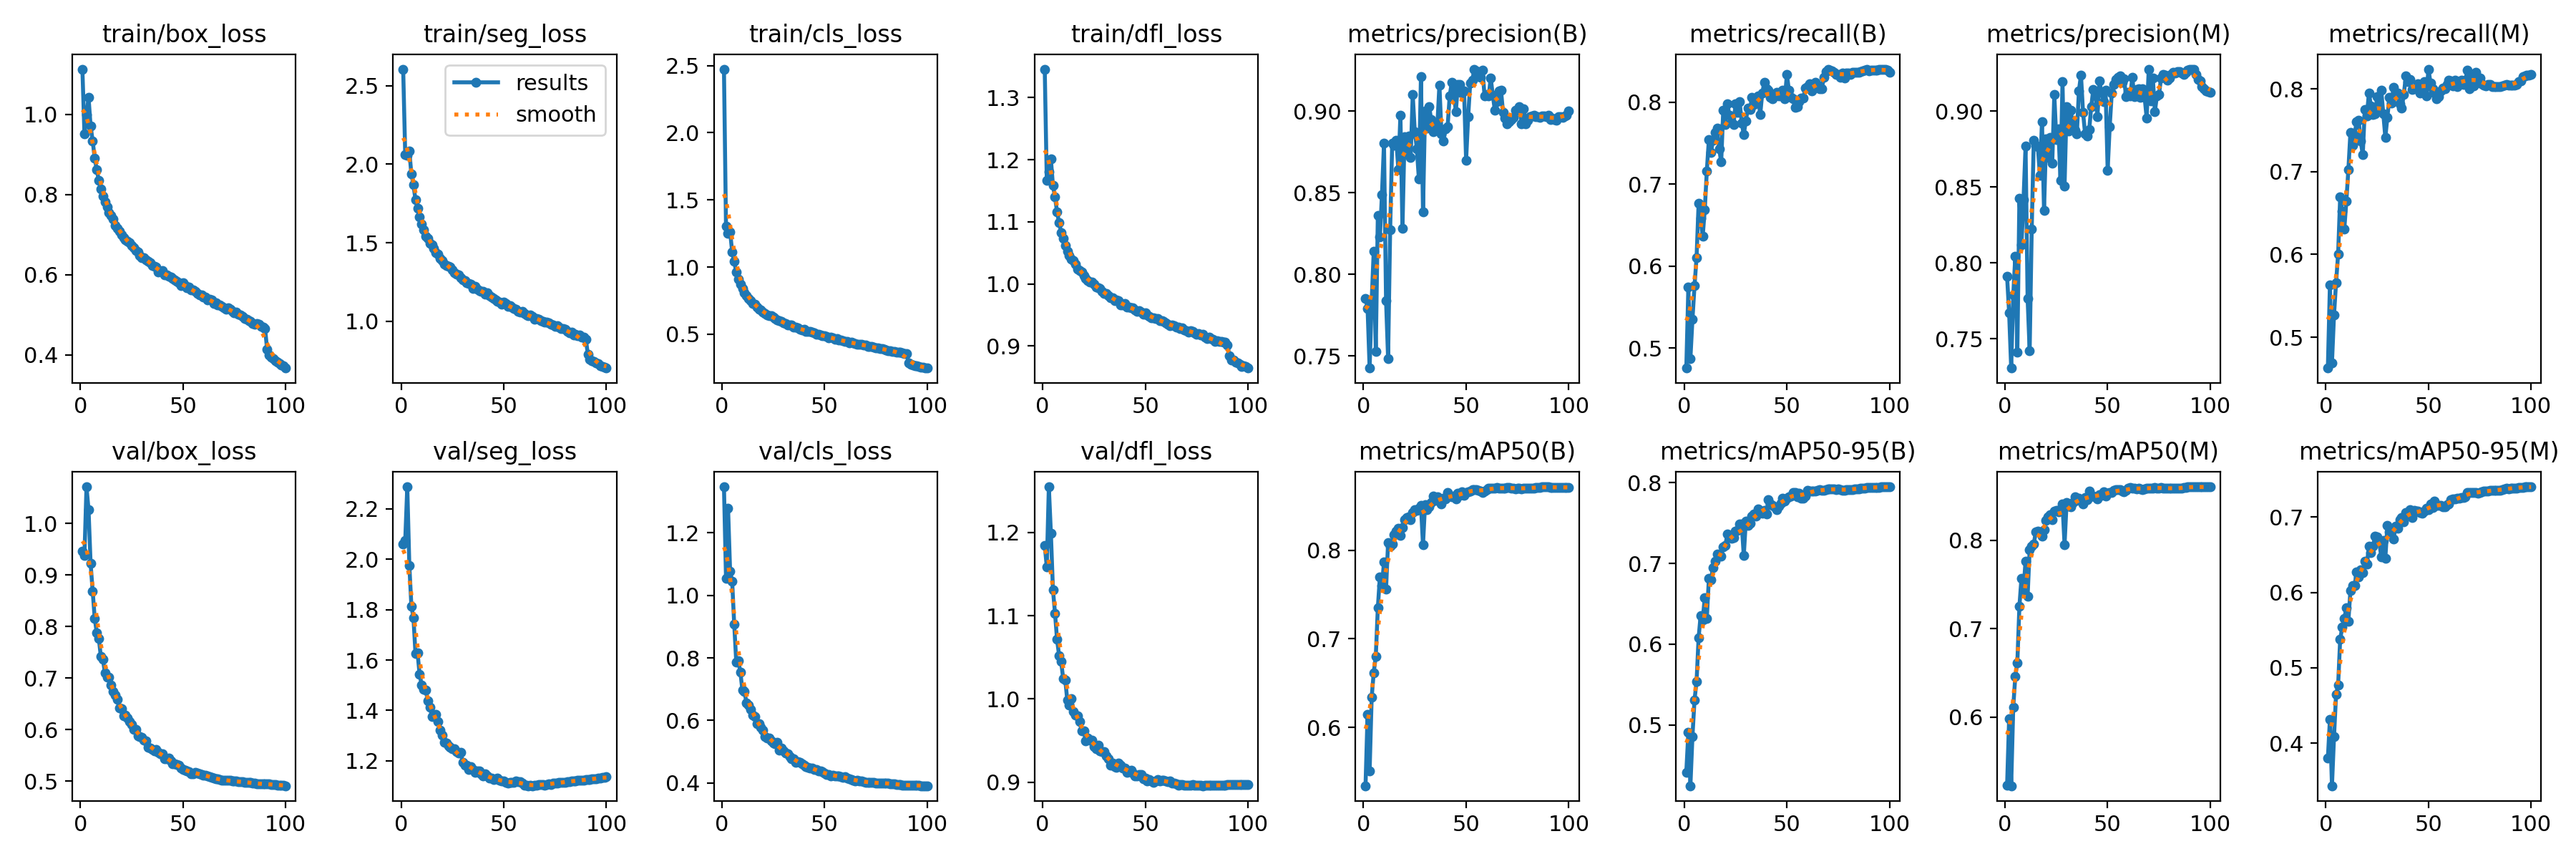

Source data for this figure (header and first rows):
epoch, time, train/box_loss, train/seg_loss, train/cls_loss, train/dfl_loss, metrics/precision(B), metrics/recall(B), metrics/mAP50(B), metrics/mAP50-95(B), metrics/precision(M), metrics/recall(M), metrics/mAP50(M), metrics/mAP50-95(M), val/box_loss, val/seg_loss, val/cls_loss, val/dfl_loss, lr/pg0, lr/pg1, lr/pg2
1, 427.4, 1.113, 2.606, 2.474, 1.346, 0.7852, 0.4756, 0.5342, 0.4416, 0.791, 0.4628, 0.5223, 0.3798, 0.9464, 2.06, 1.348, 1.185, 0.003329, 0.003329, 0.003329
2, 838.5, 0.9513, 2.061, 1.304, 1.167, 0.7791, 0.5741, 0.6146, 0.4907, 0.7669, 0.5631, 0.5982, 0.4313, 0.9384, 2.075, 1.055, 1.158, 0.006596, 0.006596, 0.006596
3, 1250, 0.9999, 2.056, 1.251, 1.181, 0.7425, 0.4874, 0.5509, 0.4246, 0.7306, 0.469, 0.5221, 0.3434, 1.071, 2.288, 1.279, 1.255, 0.009798, 0.009798, 0.009798
4, 1658, 1.042, 2.084, 1.264, 1.201, 0.7837, 0.5351, 0.634, 0.4859, 0.7787, 0.527, 0.611, 0.4085, 1.026, 1.976, 1.077, 1.199, 0.009703, 0.009703, 0.009703
5, 2066, 0.9714, 1.937, 1.112, 1.158, 0.8143, 0.5758, 0.6618, 0.5307, 0.8044, 0.566, 0.6458, 0.4646, 0.922, 1.815, 1.045, 1.131, 0.009604, 0.009604, 0.009604
6, 2476, 0.9342, 1.87, 1.043, 1.14, 0.7528, 0.6104, 0.6803, 0.5536, 0.741, 0.6004, 0.6615, 0.4769, 0.8689, 1.769, 0.9068, 1.103, 0.009505, 0.009505, 0.009505
7, 2884, 0.8915, 1.773, 0.9618, 1.116, 0.8362, 0.6768, 0.7349, 0.608, 0.8428, 0.6696, 0.7251, 0.5376, 0.8162, 1.626, 0.7866, 1.071, 0.009406, 0.009406, 0.009406
8, 3294, 0.862, 1.718, 0.9124, 1.098, 0.8228, 0.6584, 0.7698, 0.6358, 0.8121, 0.6522, 0.7568, 0.5538, 0.7881, 1.629, 0.7916, 1.052, 0.009307, 0.009307, 0.009307
9, 3701, 0.8357, 1.666, 0.8726, 1.083, 0.8487, 0.6366, 0.7597, 0.63, 0.8415, 0.6304, 0.744, 0.565, 0.7769, 1.544, 0.7546, 1.045, 0.009208, 0.009208, 0.009208
10, 4110, 0.8142, 1.619, 0.8403, 1.073, 0.8804, 0.6688, 0.7865, 0.6577, 0.8771, 0.664, 0.7764, 0.5799, 0.7415, 1.501, 0.6963, 1.024, 0.009109, 0.009109, 0.009109
11, 4524, 0.7957, 1.583, 0.8082, 1.062, 0.7839, 0.716, 0.7562, 0.6321, 0.7766, 0.7027, 0.7366, 0.5621, 0.7359, 1.484, 0.6919, 1.023, 0.00901, 0.00901, 0.00901
12, 4937, 0.7816, 1.539, 0.7862, 1.053, 0.7485, 0.7546, 0.8085, 0.6812, 0.7419, 0.7477, 0.7896, 0.6029, 0.7099, 1.48, 0.6556, 0.9982, 0.008911, 0.008911, 0.008911
13, 5348, 0.7688, 1.527, 0.7673, 1.046, 0.8273, 0.7384, 0.8047, 0.6796, 0.8221, 0.7316, 0.7932, 0.6094, 0.7013, 1.437, 0.6486, 0.9922, 0.008812, 0.008812, 0.008812
14, 5756, 0.755, 1.495, 0.7483, 1.04, 0.8805, 0.7531, 0.8071, 0.6947, 0.8808, 0.7441, 0.7955, 0.6087, 0.701, 1.414, 0.6347, 1.001, 0.008713, 0.008713, 0.008713
15, 6163, 0.7488, 1.485, 0.7289, 1.038, 0.8791, 0.7631, 0.8176, 0.7031, 0.8776, 0.7605, 0.8098, 0.6268, 0.686, 1.377, 0.618, 0.9846, 0.008614, 0.008614, 0.008614
16, 6572, 0.7383, 1.463, 0.7215, 1.032, 0.8821, 0.7681, 0.8214, 0.7119, 0.8767, 0.7621, 0.8103, 0.6205, 0.6737, 1.379, 0.6128, 0.9808, 0.008515, 0.008515, 0.008515
17, 6982, 0.7233, 1.436, 0.7015, 1.024, 0.8643, 0.7433, 0.8245, 0.7095, 0.8576, 0.7368, 0.8089, 0.6296, 0.6668, 1.383, 0.5903, 0.9795, 0.008416, 0.008416, 0.008416
18, 7394, 0.7161, 1.43, 0.6887, 1.021, 0.8975, 0.7268, 0.8166, 0.7085, 0.8933, 0.7206, 0.8046, 0.6265, 0.6582, 1.357, 0.5886, 0.9732, 0.008317, 0.008317, 0.008317
19, 7808, 0.7084, 1.398, 0.6831, 1.019, 0.8282, 0.7901, 0.8254, 0.7207, 0.8347, 0.7752, 0.8122, 0.6412, 0.6418, 1.322, 0.5791, 0.9617, 0.008218, 0.008218, 0.008218
20, 8220, 0.7006, 1.385, 0.6643, 1.013, 0.8844, 0.7729, 0.8347, 0.7225, 0.8819, 0.767, 0.8227, 0.6373, 0.6409, 1.3, 0.5694, 0.9616, 0.008119, 0.008119, 0.008119
21, 8634, 0.6921, 1.364, 0.6532, 1.009, 0.874, 0.7981, 0.8368, 0.7361, 0.8695, 0.7952, 0.8265, 0.661, 0.6269, 1.273, 0.5488, 0.95, 0.00802, 0.00802, 0.00802
22, 9046, 0.6879, 1.354, 0.6453, 1.006, 0.8847, 0.7842, 0.8378, 0.733, 0.8829, 0.7792, 0.8288, 0.6525, 0.6279, 1.27, 0.5441, 0.9533, 0.007921, 0.007921, 0.007921
23, 9458, 0.6842, 1.35, 0.6371, 1.003, 0.8716, 0.7753, 0.8341, 0.731, 0.8658, 0.7693, 0.8232, 0.6618, 0.6232, 1.259, 0.543, 0.9507, 0.007822, 0.007822, 0.007822
24, 9868, 0.6807, 1.344, 0.6365, 1.002, 0.9101, 0.7725, 0.8421, 0.7319, 0.911, 0.7695, 0.8329, 0.6748, 0.6155, 1.254, 0.534, 0.9505, 0.007723, 0.007723, 0.007723
25, 10279, 0.6734, 1.327, 0.6268, 0.9996, 0.8875, 0.7978, 0.8457, 0.74, 0.8811, 0.7905, 0.834, 0.6733, 0.6101, 1.247, 0.5273, 0.9431, 0.007624, 0.007624, 0.007624
26, 10693, 0.6678, 1.311, 0.616, 0.9952, 0.877, 0.7873, 0.8445, 0.7409, 0.8887, 0.7738, 0.8321, 0.6678, 0.6006, 1.249, 0.526, 0.9399, 0.007525, 0.007525, 0.007525
27, 11106, 0.6597, 1.302, 0.6067, 0.9934, 0.8583, 0.8005, 0.8474, 0.7484, 0.8545, 0.798, 0.8351, 0.6476, 0.6003, 1.237, 0.53, 0.9449, 0.007426, 0.007426, 0.007426
28, 11521, 0.6578, 1.295, 0.601, 0.9922, 0.9212, 0.7742, 0.8507, 0.7489, 0.9194, 0.7702, 0.8407, 0.6693, 0.5876, 1.232, 0.5046, 0.9373, 0.007327, 0.007327, 0.007327
29, 11932, 0.6489, 1.277, 0.5945, 0.9879, 0.8385, 0.7605, 0.806, 0.7095, 0.8507, 0.7413, 0.795, 0.6456, 0.5865, 1.235, 0.5113, 0.9367, 0.007228, 0.007228, 0.007228
30, 12344, 0.6431, 1.263, 0.5873, 0.9848, 0.9003, 0.7769, 0.8514, 0.7526, 0.903, 0.7659, 0.8427, 0.6892, 0.5855, 1.195, 0.503, 0.9367, 0.007129, 0.007129, 0.007129
31, 12762, 0.6423, 1.257, 0.5792, 0.9844, 0.8898, 0.7927, 0.8457, 0.7467, 0.8869, 0.7901, 0.8383, 0.6807, 0.5796, 1.181, 0.4949, 0.9316, 0.00703, 0.00703, 0.00703
32, 13178, 0.6367, 1.246, 0.5715, 0.981, 0.9026, 0.7909, 0.8492, 0.7494, 0.9005, 0.7828, 0.8382, 0.6835, 0.5776, 1.182, 0.4928, 0.9284, 0.006931, 0.006931, 0.006931
33, 13591, 0.6341, 1.242, 0.5706, 0.9781, 0.8948, 0.806, 0.8535, 0.7586, 0.8921, 0.8022, 0.8429, 0.6707, 0.5651, 1.166, 0.4834, 0.9207, 0.006832, 0.006832, 0.006832
34, 14005, 0.6303, 1.236, 0.5676, 0.9778, 0.8876, 0.7969, 0.8607, 0.761, 0.8877, 0.7925, 0.8493, 0.6882, 0.5648, 1.176, 0.4767, 0.9227, 0.006733, 0.006733, 0.006733
35, 14416, 0.6225, 1.211, 0.5511, 0.9725, 0.8886, 0.7993, 0.856, 0.7587, 0.8853, 0.7954, 0.8452, 0.685, 0.562, 1.166, 0.4763, 0.9187, 0.006634, 0.006634, 0.006634
36, 14828, 0.6218, 1.222, 0.5513, 0.9737, 0.8914, 0.8075, 0.8605, 0.7677, 0.9136, 0.7821, 0.8477, 0.697, 0.5593, 1.154, 0.4654, 0.9176, 0.006535, 0.006535, 0.006535
37, 15244, 0.6202, 1.206, 0.5501, 0.9734, 0.9161, 0.7845, 0.8572, 0.7652, 0.924, 0.7771, 0.8462, 0.6999, 0.5613, 1.16, 0.4684, 0.9233, 0.006436, 0.006436, 0.006436
38, 15658, 0.6074, 1.194, 0.5358, 0.9665, 0.8861, 0.8108, 0.8521, 0.7623, 0.8994, 0.7934, 0.8411, 0.6942, 0.5553, 1.16, 0.4663, 0.9205, 0.006337, 0.006337, 0.006337
39, 16073, 0.6088, 1.19, 0.5338, 0.9663, 0.8817, 0.8242, 0.8584, 0.7661, 0.8852, 0.8154, 0.848, 0.706, 0.5534, 1.15, 0.4609, 0.9174, 0.006238, 0.006238, 0.006238
40, 16492, 0.6102, 1.189, 0.5346, 0.9681, 0.8892, 0.8165, 0.8574, 0.7617, 0.8839, 0.8088, 0.8456, 0.7043, 0.5533, 1.139, 0.4565, 0.9167, 0.006139, 0.006139, 0.006139
41, 16909, 0.6002, 1.172, 0.5224, 0.963, 0.8906, 0.8148, 0.865, 0.7788, 0.8878, 0.8116, 0.856, 0.7103, 0.544, 1.148, 0.4529, 0.9117, 0.00604, 0.00604, 0.00604
42, 17326, 0.6004, 1.182, 0.5234, 0.9628, 0.9092, 0.8057, 0.8618, 0.7737, 0.9031, 0.799, 0.8501, 0.6996, 0.5429, 1.139, 0.4494, 0.9132, 0.005941, 0.005941, 0.005941
43, 17743, 0.5966, 1.165, 0.5213, 0.961, 0.9177, 0.8037, 0.8601, 0.7715, 0.9145, 0.8001, 0.85, 0.709, 0.5445, 1.13, 0.4473, 0.9144, 0.005842, 0.005842, 0.005842
44, 18162, 0.595, 1.154, 0.5141, 0.9614, 0.9117, 0.8085, 0.8608, 0.77, 0.9123, 0.8008, 0.8492, 0.7076, 0.5395, 1.13, 0.4464, 0.9114, 0.005743, 0.005743, 0.005743
45, 18580, 0.5912, 1.145, 0.5085, 0.9576, 0.8997, 0.8122, 0.8581, 0.7663, 0.8965, 0.8066, 0.8471, 0.7079, 0.5343, 1.124, 0.4436, 0.9073, 0.005644, 0.005644, 0.005644
46, 18997, 0.5872, 1.136, 0.5022, 0.9562, 0.9164, 0.8071, 0.8644, 0.7706, 0.9199, 0.7946, 0.8514, 0.7065, 0.5343, 1.129, 0.442, 0.9078, 0.005545, 0.005545, 0.005545
47, 19415, 0.584, 1.127, 0.4979, 0.957, 0.9166, 0.8086, 0.8616, 0.7742, 0.9123, 0.8039, 0.8512, 0.7053, 0.5323, 1.131, 0.4378, 0.9093, 0.005446, 0.005446, 0.005446
48, 19833, 0.5798, 1.123, 0.4929, 0.9546, 0.911, 0.8149, 0.866, 0.7807, 0.9065, 0.8092, 0.855, 0.7077, 0.5307, 1.124, 0.4378, 0.9096, 0.005347, 0.005347, 0.005347
49, 20250, 0.5736, 1.106, 0.4881, 0.951, 0.9126, 0.8036, 0.8616, 0.777, 0.914, 0.7911, 0.8502, 0.7114, 0.5248, 1.119, 0.4351, 0.9045, 0.005248, 0.005248, 0.005248
50, 20666, 0.5797, 1.12, 0.4904, 0.9536, 0.8699, 0.8338, 0.8654, 0.7812, 0.8611, 0.8239, 0.8529, 0.7103, 0.5229, 1.12, 0.4309, 0.9047, 0.005149, 0.005149, 0.005149
51, 21083, 0.5731, 1.111, 0.4824, 0.9501, 0.8965, 0.8142, 0.8662, 0.7827, 0.89, 0.8071, 0.8537, 0.7177, 0.5208, 1.114, 0.4279, 0.9012, 0.00505, 0.00505, 0.00505
52, 21501, 0.5675, 1.096, 0.4718, 0.9476, 0.9172, 0.8059, 0.8669, 0.7833, 0.912, 0.8005, 0.8544, 0.7124, 0.5199, 1.11, 0.4271, 0.9029, 0.004951, 0.004951, 0.004951
53, 21919, 0.5697, 1.098, 0.4793, 0.9457, 0.9188, 0.8038, 0.8686, 0.7875, 0.9176, 0.7948, 0.8564, 0.721, 0.5179, 1.114, 0.4231, 0.9012, 0.004852, 0.004852, 0.004852
54, 22338, 0.563, 1.089, 0.4725, 0.9458, 0.9258, 0.7938, 0.8686, 0.788, 0.9212, 0.7883, 0.8569, 0.7158, 0.5148, 1.113, 0.4234, 0.9001, 0.004753, 0.004753, 0.004753
55, 22752, 0.5621, 1.081, 0.4649, 0.944, 0.9247, 0.7944, 0.8681, 0.7825, 0.9222, 0.7907, 0.857, 0.716, 0.5144, 1.115, 0.4219, 0.9011, 0.004654, 0.004654, 0.004654
56, 23164, 0.5589, 1.078, 0.4668, 0.9443, 0.9233, 0.8002, 0.8679, 0.7872, 0.9234, 0.7977, 0.8571, 0.7154, 0.5171, 1.119, 0.4227, 0.9033, 0.004555, 0.004555, 0.004555
57, 23579, 0.554, 1.064, 0.459, 0.941, 0.9208, 0.8052, 0.8665, 0.7808, 0.9193, 0.8007, 0.8554, 0.7141, 0.5149, 1.117, 0.422, 0.9013, 0.004456, 0.004456, 0.004456
58, 23994, 0.5499, 1.059, 0.4551, 0.9403, 0.9251, 0.8048, 0.8651, 0.781, 0.9212, 0.8002, 0.8545, 0.7138, 0.5144, 1.118, 0.4205, 0.9025, 0.004357, 0.004357, 0.004357
59, 24411, 0.5491, 1.064, 0.4533, 0.9392, 0.9093, 0.8172, 0.8663, 0.7833, 0.9095, 0.8052, 0.8569, 0.7166, 0.513, 1.112, 0.4185, 0.9021, 0.004258, 0.004258, 0.004258
60, 24827, 0.5449, 1.048, 0.4468, 0.937, 0.9101, 0.8186, 0.8684, 0.7903, 0.9124, 0.8102, 0.8586, 0.7172, 0.5121, 1.103, 0.4192, 0.9016, 0.004159, 0.004159, 0.004159
... 40 more rows
